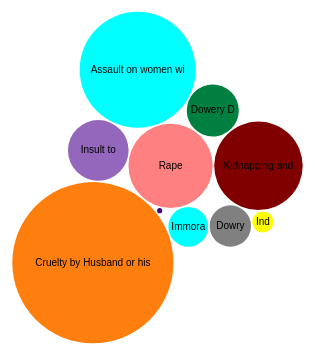
D3 v3 page, settled after 360 driven frames (6 s of simulated time); the page loaded 1 data file(s).



var diameter = 375,
    format = d3.format(",d"),
    color = d3.scale.category20c();

var bubble = d3.layout.pack()
    .sort(null)
    .size([diameter, diameter])
    .padding(1.5);

var svg = d3.select("body").append("svg")
    .attr("width", diameter)
    .attr("height", diameter)
    .attr("class", "bubble");

d3.json("newbubbles.json", function(error, root) {
  var node = svg.selectAll(".node")
      .data(bubble.nodes(classes(root))
      .filter(function(d) { return !d.children; }))
    .enter().append("g")
      .attr("class", "node")
      .attr("transform", function(d) { return "translate(" + d.x + "," + d.y + ")"; });

  node.append("title")
      .text(function(d) { return d.className + ": " + format(d.value); });


  node.append("circle")
      .attr("r", function(d) { return d.r; })
      .style("fill", function(d) { return d3.rgb(d.color); });
      //color(d.packageName); })

  node.append("text")
      .attr("dy", ".3em")
      .style("text-anchor", "middle")
      .text(function(d) { return d.className.substring(0, d.r / 3); });


});

// Returns a flattened hierarchy containing all leaf nodes under the root.
function classes(root) {
  var classes = [];

  function recurse(name, node) {
    if (node.children) node.children.forEach(function(child) { recurse(node.name, child); });
    else classes.push({packageName: name, className: node.name, value: node.size, color:node.color});
  }

  recurse(null, root);
  return {children: classes};
}

d3.select(self.frameElement).style("height", diameter + "px");



### data: newbubbles.json
{
 "name": "flare",
 "children": [
  {
   "name": "Rape",
   "size": 239137,
   "color": "rgb(255,128,128)"
  },
  {
   "name": "Kidnapping and Abduction of Women & Girl…",
   "size": 263907,
   "color": "rgb(128,00,00)"
  },
  {
   "name": "Dowery Deaths",
   "size": 91202,
   "color": "rgb(00,128,64)"
  },
  {
   "name": "Assault on women with intent to outrage …",
   "size": 453155,
   "color": "rgb(00,255, 255)"
  },
  {
   "name": "Insult to the modesty of Women",
   "size": 124054,
   "color": "rgb(148,103,189)"
  },
  {
   "name": "Cruelty by Husband or his relatives",
   "size": 875201,
   "color": "rgb(255,127,14)"
  },
  {
   "name": "Importation of Girls from Foreign Countr…",
   "size": 892,
   "color": "rgb(64,00,128)"
  },
  {
   "name": "Immoral Traffic Act",
   "size": 53300,
   "color": "rgb(00,255,255)"
  },
  "... 3 more items"
 ]
}